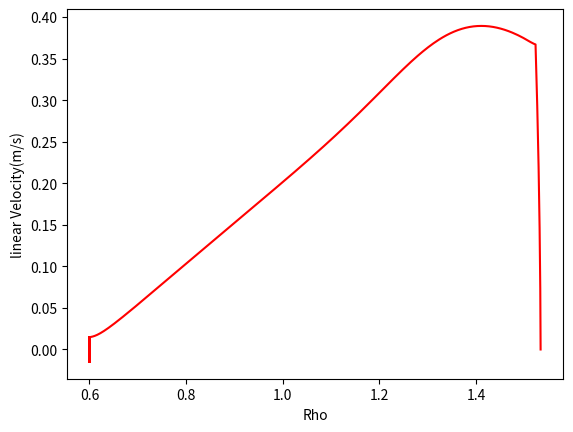
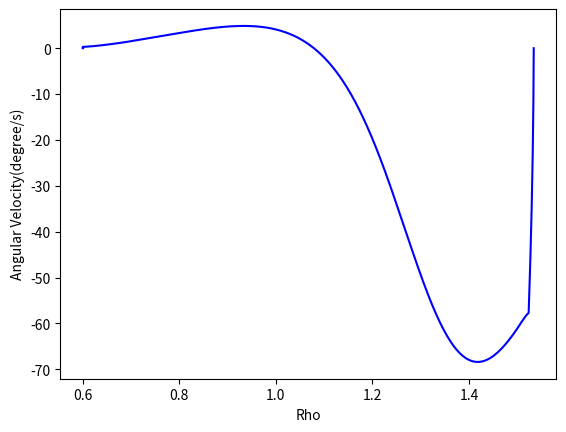
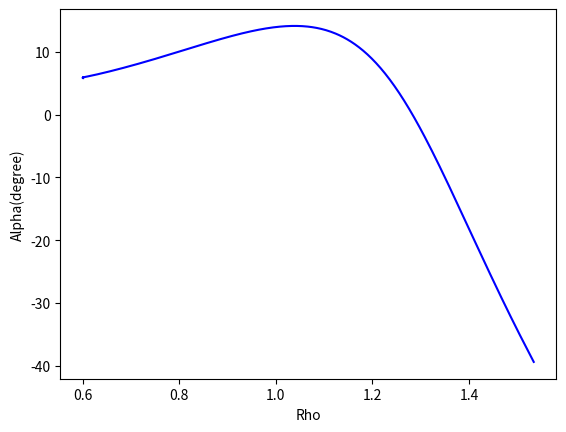
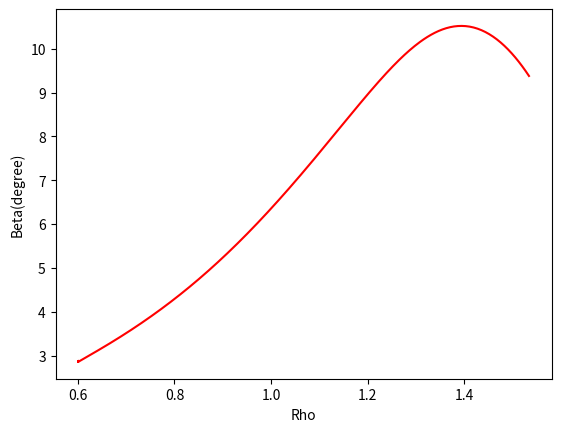
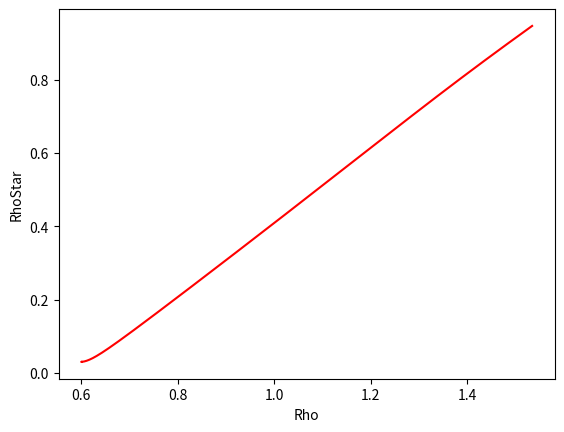
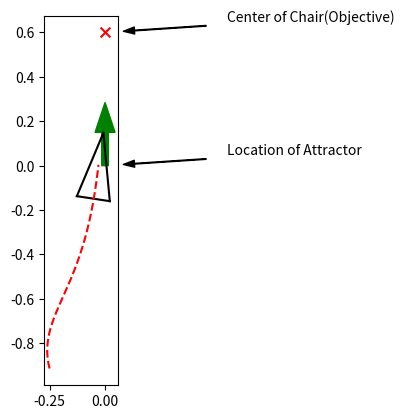

The script that saved these images, in order:
# -*- coding: utf-8 -*-
# [redacted]
# @Date:   2019-10-10 22:40:46
# [redacted]
# @Last Modified time: 2019-10-20 14:11:56

import matplotlib.pyplot as plt
import numpy as np
from random import random

x_camera_traj, y_camera_traj = [], []
x_center_traj, y_center_traj = [], []
Rho = []
RhoStar = []
Chair_bottom_rho = []
Alpha = []
Beta = []
AlphaStar = []
AlphaDot = [0]
BetaDot = [0]

V = [0]
W = [0]
A_V = []
A_W = []
FOV = []
C_FOV = []
L_FOV = []
R_FOV = []

v_threshold = 25
w_threshold = 5
a_v_threshold = 5
a_w_threshold = 4

dt = 0.01
chair_width = 0.5
chair_length = 0.5
safe_distance = 0.35 # distanc between attractor (the destination of camera,not CoQolo) and chair's front edge

alpha_bar = 40
d = safe_distance + chair_length / 2
l = 0.1

Kp_rho = 0.5 # depends on the real Qolo's speed
Kp_alpha = 2 #15
# Kp_beta = -((3*d)/2 + 6*l + 9/4)/(2*d*np.sin((np.pi*alpha_bar)/180)**2 + 3*l*np.sin((np.pi*alpha_bar)/180)**2 - 2*np.sin((np.pi*alpha_bar)/180)**2)
Kp_beta = 10
print(Kp_beta)

original = 0
sequence = 5
A = [original] * sequence
B = [original] * sequence

# ax = plt.gca()
# ax.set_aspect(1)

# fig = plt.figure(figsize=(6, 6))

def chair_info(chair):
    x_goal = chair[0]
    y_goal = chair[1]
    theta_goal = chair[2]
    F_x_chair = x_goal + safe_distance * np.cos(theta_goal)
    F_y_chair = y_goal + safe_distance * np.sin(theta_goal)
    L_x_chair = F_x_chair + chair_width / 2 * np.cos(theta_goal + np.pi/2)
    L_y_chair = F_y_chair + chair_width / 2 * np.sin(theta_goal + np.pi/2)
    R_x_chair = F_x_chair + chair_width / 2 * np.cos(theta_goal - np.pi/2)
    R_y_chair = F_y_chair + chair_width / 2 * np.sin(theta_goal - np.pi/2)
    chair_bottom_x = F_x_chair + chair_length / 2 * np.cos(theta_goal)
    chair_bottom_y = F_y_chair + chair_length / 2 * np.sin(theta_goal)
    chair_back_x = F_x_chair + chair_length * np.cos(theta_goal)
    chair_back_y = F_y_chair + chair_length  * np.sin(theta_goal)
    return x_goal, y_goal, theta_goal, L_x_chair, L_y_chair, R_x_chair, R_y_chair, F_x_chair, F_y_chair, chair_bottom_x, chair_bottom_y, chair_back_x, chair_back_y

# for both move_average and butterworth filter
def read_update(a,b):
    A.append(a)
    B.append(b)
    A.pop(0)
    B.pop(0)
    # return A, B, C, D, E

# move_average filter
def move_average():
    #global A, B
    a1 = sum(A) / sequence
    b1 = sum(B) / sequence
    return a1, b1

def collectPlot():
    absFOV = [abs(i) for i in FOV]
    absAlpha = [abs(i) for i in Alpha]
    max_index0 = absFOV.index(max(absFOV))
    # max_index1 = absAlpha.index(max(absAlpha))
    X_fov = x_camera_traj[max_index0]
    Y_fov = y_camera_traj[max_index0]

    # plt.scatter(x_goal, y_goal, s=60, c='k', marker=".", zorder=30) # 
    # plt.scatter(x_start, y_start, s=60, c='k', marker=".", zorder=30)
    # plt.scatter(x_camera_traj[-1], y_camera_traj[-1], s=60, c='b', marker=".", zorder=30)
    # plt.scatter(x_center_traj[-1], y_center_traj[-1], s=60, c='b', marker=".", zorder=30)

    # print("Start Point BearingAngle =", absFOV[0] * 180 / np.pi)
    # print("max BearingAngle =", max(absFOV) * 180 / np.pi, "position =", X_fov, Y_fov)
    print("Start Point Alpha =", absAlpha[0])
    print("max Alpha =", max(absAlpha))

    # show velocity/aceelaration of linear and angular
    timeSeries = np.linspace(0,len(FOV)*dt,len(FOV))
    timeSeries0 = np.linspace(0,len(AlphaDot)*dt,len(AlphaDot))
    # print(len(timeSeries), len(timeSeries0))
    # plt.figure('FOV')
    # plt.plot(timeSeries, FOV, 'r-')
    # plt.ylim(0,min(FOV),max(FOV))
    # plt.xlabel("time(s)")
    # plt.ylabel("FOV")

    plt.figure('V-Rho')
    plt.plot(Rho, V, 'r-')
    plt.xlabel("Rho")
    plt.ylabel("linear Velocity(m/s)")

    plt.figure('W-Rho')
    degreeW = [i*180/np.pi for i in W]
    plt.plot(Rho, degreeW, 'b-')
    plt.xlabel("Rho")
    plt.ylabel("Angular Velocity(degree/s)")
    # plt.legend(labels = [startPoint[2]],loc='best')
    # # plt.savefig("./Output_curve/V-Rho.png")
    
    plt.figure('Alpha-Rho')
    plt.plot(Rho, Alpha, 'b-')
    plt.xlabel("Rho")
    plt.ylabel("Alpha(degree)")

    plt.figure('Beta-Rho')
    plt.plot(Rho, Beta, 'r-')
    plt.xlabel("Rho")
    plt.ylabel("Beta(degree)")

    plt.figure('RhoStar-Rho')
    plt.plot(Rho, RhoStar, 'r-')
    plt.xlabel("Rho")
    plt.ylabel("RhoStar")
    # plt.savefig("./Output_curve/V-Rho.png")

class chen():
    def __init__(self):
        # simulation parameters
        self.v0 = 0
        self.w0 = 0
        self.v = 0
        self.w = 0

        self.x_camera = 0
        self.y_camera = 0.1
        self.x_center = 0
        self.y_center = 0
        self.deviation = 0.1

        self.dest_X = 0
        self.dest_Y = 0

        self.L_fov = 0
        self.R_fov = 0

        self.AngleCenter = 0

    def setDestination(self):
        self.dest_X = x_goal
        self.dest_Y = y_goal
        # print(self.dest_X)
        # print(self.dest_Y)

    def distance(self):
        self.x_diff = self.dest_X - self.x_center
        self.y_diff = self.dest_Y - self.y_center
        self.c_x_diff = chair_bottom_x - self.x_camera
        self.c_y_diff = chair_bottom_y - self.y_camera
        self.rho = np.sqrt(self.c_x_diff**2 + self.c_y_diff**2)
        Rho.append(self.rho)
        

    def trajCollect(self):
        x_camera_traj.append(self.x_camera)
        y_camera_traj.append(self.y_camera)
        x_center_traj.append(self.x_center)
        y_center_traj.append(self.y_center)

    def Angle(self):
        self.alpha = np.arctan2(self.c_y_diff, self.c_x_diff) - self.theta
        self.beta = - np.arctan2(self.c_y_diff, self.c_x_diff) + theta_goal
        self.bearingAngle = np.arctan2(self.c_y_diff, self.c_x_diff) - self.theta        # self.n_beta = - np.arctan2(self.n_y_diff, self.n_x_diff) + theta_goal
        self.rhoStar = np.sqrt(self.rho**2 + d**2 -2*self.rho*d*np.cos(self.beta))
        Alpha.append(self.alpha*180/np.pi)
        Beta.append(self.beta*180/np.pi)
        RhoStar.append(self.rhoStar)
        # print(self.alpha)
        # print(self.beta)

    def AngleDot(self):
        self.alphaDot = (Alpha[-1] - Alpha[-2]) / dt
        self.betaDot = (Beta[-1] - Beta[-2]) / dt
        AlphaDot.append(self.alphaDot)
        BetaDot.append(self.betaDot)

    def SpeedToGo(self):
        # self.v =  Kp_rho * self.rho * np.cos(self.alpha)
        # self.w =  Kp_alpha * np.sin(self.alpha) * np.cos(self.alpha) - Kp_beta * self.beta * ((np.sin(alpha_bar*np.pi/180))**2 - np.sin(self.alpha)**2)
        cosA = (self.rhoStar**2 + d**2 - self.rho**2) / (2*self.rhoStar*d)
        self.v =  np.sign(-cosA) * Kp_rho * self.rhoStar * np.cos(self.alpha)
        self.w = Kp_alpha * np.sin(self.alpha) * np.cos(self.alpha) - Kp_beta * self.beta * ((np.sin(alpha_bar*np.pi/180))**2 - np.sin(self.alpha)**2)
        # if self.alpha > np.pi / 2 or self.alpha < -np.pi / 2:
        #     self.v = - self.v

    def CurrentPosition(self):
        self.theta = self.theta + self.w * dt
        self.x_center = self.x_center + self.v * np.cos(self.theta) * dt
        self.y_center = self.y_center + self.v * np.sin(self.theta) * dt
        self.x_camera = self.x_center + self.deviation * np.cos(self.theta)
        self.y_camera = self.y_center + self.deviation * np.sin(self.theta)

    def PlotAll(self):
        plt.figure('trajectory')
        ax = plt.gca()
        ax.set_aspect(1)
        # plt.arrow(x_start, y_start, 0.15*np.cos(theta_start),
        #           0.15*np.sin(theta_start), color='r', width=0.03)
        plt.arrow(x_goal, y_goal, 0.15*np.cos(theta_goal),
                  0.15*np.sin(theta_goal), color='g', width=0.03)
        # rect0 = plt.Rectangle((F_x_chair, F_y_chair), chair_length, chair_width/2, angle = theta_goal * 180 / np.pi, fill=False, edgecolor = 'red',linewidth=1)
        # ax.add_patch(rect0)
        # rect1 = plt.Rectangle((R_x_chair, R_y_chair), chair_length, chair_width/2, angle = theta_goal * 180 / np.pi, fill=False, edgecolor = 'red',linewidth=1)
        # ax.add_patch(rect1)
        # plt.scatter(F_x_chair, F_y_chair, s=50, c='r', marker="x")
        # plt.scatter(L_x_chair, L_y_chair, s=50, c='r', marker="x")
        # plt.scatter(R_x_chair, R_y_chair, s=50, c='r', marker="x")
        plt.scatter(chair_bottom_x, chair_bottom_y, s=50, c='r', marker="x")
        plt.annotate('Center of Chair(Objective)', xy=(chair_bottom_x, chair_bottom_y), xytext=(0.55, chair_bottom_y+0.05), 
            arrowprops=dict(headlength=8,headwidth=5,width=0.5, facecolor='black', shrink=0.15)) # annotation of text: 'center of chair'
        plt.annotate('Location of Attractor', xy=(Chair[0], Chair[1]), xytext=(0.55, Chair[1]+0.05), 
            arrowprops=dict(headlength=8,headwidth=5,width=0.5, facecolor='black', shrink=0.15)) # annotation of text
        # plt.annotate('Center of Qolo', xy=(0.2,-1), xytext=(0.55,-1+0.075), 
        #     arrowprops=dict(headlength=8,headwidth=5,width=0.5, facecolor='black', shrink=0.15)) # annotation of text
        # plt.annotate('Trajectory of Camera', xy=(0,-0.5), xytext=(0.55,-0.5+0.075), 
        #     arrowprops=dict(headlength=8,headwidth=5,width=0.5, facecolor='black', shrink=0.25)) # annotation of text
        self.plot_vehicle()
        #plt.scatter(0,4, c='r', marker="o")

    def collect(self, L_x_chair, L_y_chair, R_x_chair, R_y_chair):
        L_x_diff = L_x_chair - self.x_camera
        L_y_diff = L_y_chair - self.y_camera
        # L_fov = (np.arctan2(L_x_diff, L_y_diff) - theta + np.pi) % (2 * np.pi) - np.pi
        L_line = np.arctan2(L_y_diff, L_x_diff)
        self.L_fov = np.arctan2(L_y_diff, L_x_diff) - self.theta
        R_x_diff = R_x_chair - self.x_camera
        R_y_diff = R_y_chair - self.y_camera
        # R_fov = (np.arctan2(R_x_diff, R_y_diff) - theta + np.pi) % (2 * np.pi) - np.pi
        R_line = np.arctan2(R_y_diff, R_x_diff)
        self.R_fov = np.arctan2(R_y_diff, R_x_diff) - self.theta
        self.AngleCenter = (np.arctan2(R_y_diff, R_x_diff) + np.arctan2(L_y_diff, L_x_diff)) / 2
        FOV.append(self.bearingAngle)  # field of view
        C_FOV.append(abs(self.theta - theta_goal))
        L_FOV.append(abs(self.L_fov))
        R_FOV.append(abs(self.R_fov))

    def move_to_pose(self, x_start, y_start, theta_start, x_goal, y_goal, theta_goal, L_x_chair, L_y_chair, R_x_chair, R_y_chair, F_x_chair, F_y_chair):
        self.x_center = x_start
        self.y_center = y_start
        self.x_camera = x_start + self.deviation * np.cos(theta_start)
        self.y_camera = y_start + self.deviation * np.sin(theta_start)
        self.theta = theta_start

        self.setDestination()
        self.distance()
        self.Angle()
        self.collect(L_x_chair, L_y_chair, R_x_chair, R_y_chair)
        self.trajCollect()

        count = 0

        while (self.rho > d or abs(self.alpha+self.beta) > 0) and count < 2100:
        # while (self.rho > 0.05) and count < 500:
            count += 1
            # print("count =", count)

            self.SpeedToGo()

            # filter
            read_update(self.v, self.w)
            self.v, self.w = move_average()

            # for monitoring v, w a_v, a_w
            V.append(self.v)
            W.append(self.w)
            # a_v = self.v - self.v0
            # a_w = self.w - self.w0
            # A_V.append(a_v)
            # A_W.append(a_w)
            # print("v =", v, "w =", w)

            self.CurrentPosition()
            self.distance()
            self.Angle()
            self.AngleDot()
            self.collect(L_x_chair, L_y_chair, R_x_chair, R_y_chair)
            self.trajCollect()

        if count >= 4000:
            print("timeout")

        # print ("x_traj, y_traj= ", x_traj, y_traj)
        collectPlot()
        # plt.show()
        self.PlotAll()

    def plot_vehicle(self):  # pragma: no cover
        # Corners of triangular vehicle when pointing to the right (0 radians)
        p1_i = np.array([0.15, 0, 1]).T
        p2_i = np.array([-0.15, 0.075, 1]).T
        p3_i = np.array([-0.15, -0.075, 1]).T

        T = self.transformation_matrix()
        p1 = np.matmul(T, p1_i)
        p2 = np.matmul(T, p2_i)
        p3 = np.matmul(T, p3_i)

        plt.plot([p1[0], p2[0]], [p1[1], p2[1]], 'k-')
        plt.plot([p2[0], p3[0]], [p2[1], p3[1]], 'k-')
        plt.plot([p3[0], p1[0]], [p3[1], p1[1]], 'k-')

        plt.plot(x_camera_traj, y_camera_traj, 'r--')
        # plt.plot(x_center_traj, y_center_traj, 'b--')  

        # plt.plot([self.x_camera,x_goal],[self.y_camera,y_goal], color ='gray', linewidth=1.5, linestyle="--")
        # plt.plot([self.x_camera, p1[0]],[self.y_camera, p1[1]], color ='gray', linewidth=1.5, linestyle="--")

        #plt.axis("equal")
        # plt.xlim(-0.5, 0.5)
        # plt.ylim(-1, 1)
        # plt.pause(dt)

    def transformation_matrix(self):
        return np.array([
            [np.cos(self.theta), -np.sin(self.theta), self.x_camera],
            [np.sin(self.theta), np.cos(self.theta), self.y_camera],
            [0, 0, 1]
        ])

    def main(self): 
        self.move_to_pose(x_start, y_start, theta_start, x_goal, y_goal, theta_goal, L_x_chair, L_y_chair, R_x_chair, R_y_chair, F_x_chair, F_y_chair)

        # for different locations
        self.v0 = 0
        self.w0 = 0
        self.v = 0
        self.w = 0

        self.x_camera = 0
        self.y_camera = 0.1
        self.x_center = 0
        self.y_center = 0
        self.deviation = 0.1

        self.dest_X = 0
        self.dest_Y = 0

        self.L_fov = 0
        self.R_fov = 0

        self.AngleCenter = 0

a = chen()
# Chair = [(-0.2, 1, np.pi/3), (-0.1, 1, np.pi/3), (0, 1, np.pi/3), (0.2, 1, np.pi/2)]
Chair = (0, 0, np.pi/2) # this is the location of attractor
x_goal, y_goal, theta_goal, L_x_chair, L_y_chair, R_x_chair, R_y_chair, F_x_chair, F_y_chair, chair_bottom_x, chair_bottom_y, chair_back_x, chair_back_y = chair_info(Chair)
StartPoint = []
requiredMinAngle = - 20
requiredMaxAngle = 20
requireMaxDistance = 2
requireMinDistance = 1.5

# for requiredDistance in np.linspace(requireMinDistance, requireMaxDistance, 5):
#     for requiredAngle in np.linspace(requiredMinAngle, requiredMaxAngle, 5):
#         startPoint_x = chair_bottom_x + requiredDistance * np.sin(requiredAngle * np.pi/180)
#         startPoint_y = chair_bottom_y - requiredDistance * np.cos(requiredAngle * np.pi/180)

#         # startPoint_x = 0
#         # startPoint_y = chair_bottom_y - 2
#         c_x_diff = chair_bottom_x - startPoint_x
#         c_y_diff = chair_bottom_y - startPoint_y
#         feasiblePostureMin = np.arctan2(c_y_diff, c_x_diff) - (40) * np.pi / 180
#         feasiblePostureMax = np.arctan2(c_y_diff, c_x_diff) + (40) * np.pi / 180
#         for feasiblePosture in np.linspace(feasiblePostureMin, feasiblePostureMax, 3):
#             startPoint = (startPoint_x, startPoint_y, feasiblePosture)
#             StartPoint.append(startPoint)

# print(StartPoint)
# StartPoint = [(-0.2, -1, np.pi*2/3), (-0.2, -1, np.pi/2), (-0.2, -1, np.pi/3), (0, -1, np.pi/2), (0.2, -1, np.pi*2/3), (0.2, -1, np.pi/2), (0.2, -1, np.pi/3)]
StartPoint = [(-0.2, -1, np.pi*2/3)]

if __name__ == '__main__':
    for i in StartPoint:
        # print ("FFF",x_goal, y_goal, theta_goal, L_x_chair, L_y_chair, R_x_chair, R_y_chair, F_x_chair, F_y_chair, chair_bottom_x, chair_bottom_y, chair_back_x, chair_back_y)
        x_start = i[0]
        y_start = i[1]
        theta_start = i[2]
        a.main()

        # reset trajectory list
        x_camera_traj, y_camera_traj = [], []
        x_center_traj, y_center_traj = [], []
        FOV = []
        Rho = []
        Alpha = []
        Beta = []
        AlphaDot = [0]
        BetaDot = [0]
        V = [0]
        W = [0]
        # Kp_beta = -((3*d)/2 + 6*l + 9/4)/(2*d*np.sin((np.pi*alpha_bar)/180)**2 + 3*l*np.sin((np.pi*alpha_bar)/180)**2 - 2*np.sin((np.pi*alpha_bar)/180)**2)
        

        
plt.show()



